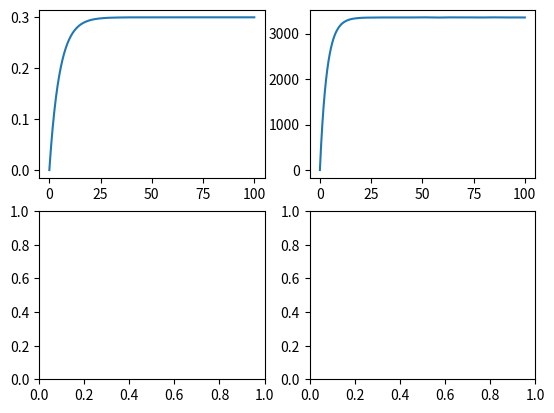

The matplotlib source for this figure:
import numpy as np
from scipy.integrate import solve_ivp
import matplotlib.pyplot as plt

class ODEModel:
    def __init__(self, a1, a2, b1, b2, k1, k2, alph1, alph2, delt1, delt2, sigma):
        self.a1 = a1
        self.a2 = a2
        self.b1 = b1
        self.b2 = b2
        self.sigma = sigma
        self.r1 = k1 + (1 - alph1) * delt1
        self.r2 = k2 + (1 - alph2) * delt2

    def __call__(self, t, y):
        ABeta, Ca = y
        dABeta = self.a1 - self.r1 * ABeta + self.a2 * Ca**2 / (Ca**2 + self.sigma**2)
        dCa    = self.b1 - self.r2 * Ca + self.b2 * ABeta
        return [dABeta, dCa]



# given arbitrary parameters
model_eff_50 = ODEModel(a1=0.01, a2=0.05, b1=1000, b2=20,
                 k1=0.00002617, k2=0.1, alph1=0.5, alph2=0.5,
                 delt1=0.4, delt2=0.4, sigma=0.00027)

y0 = [0.0, 0.0] # initial conditions [ABeta_0, Ca_0]
t_span = (0, 100)
t_eval = np.linspace(*t_span, 1000)

sol = solve_ivp(model_eff_50, t_span, y0, t_eval=t_eval, method='RK45')

sol.y[0] #→ ABeta over time
sol.y[1] #→ Ca over time

print(sol.y[0])
print(sol.y[1])

# create a grid with 2 rows and 2 columns
fig, axs = plt.subplots(2, 2)

# access a specific subplot using 2D indexing [row, col]
axs[0, 0].plot(t_eval, sol.y[0])
axs[0, 1].plot(t_eval, sol.y[1])
plt.show()
